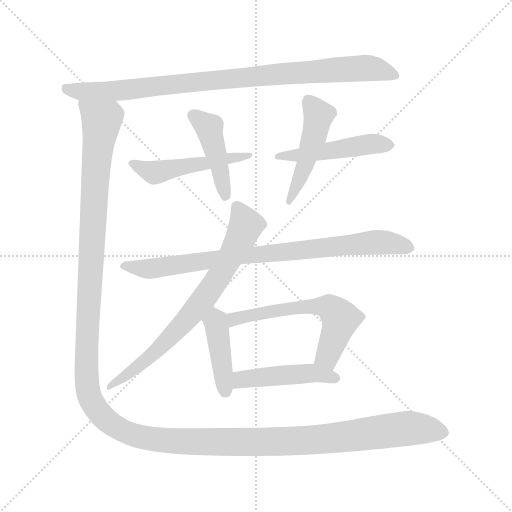
t = 0.00 s
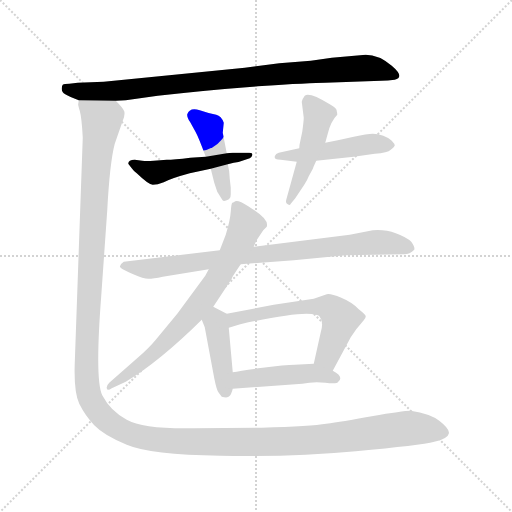
t = 1.76 s
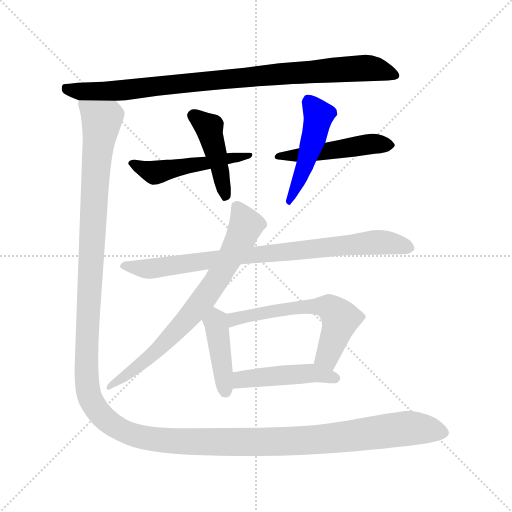
t = 3.52 s
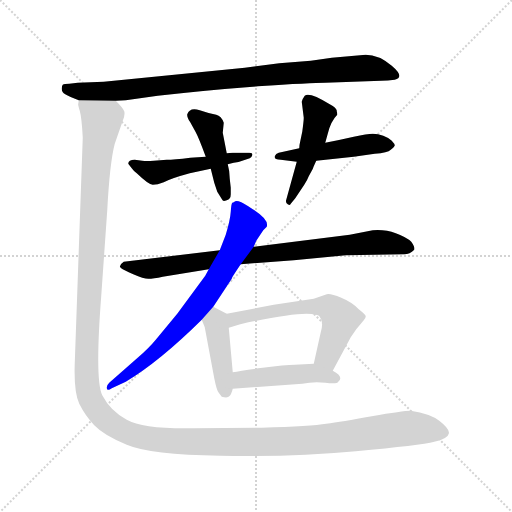
t = 5.28 s
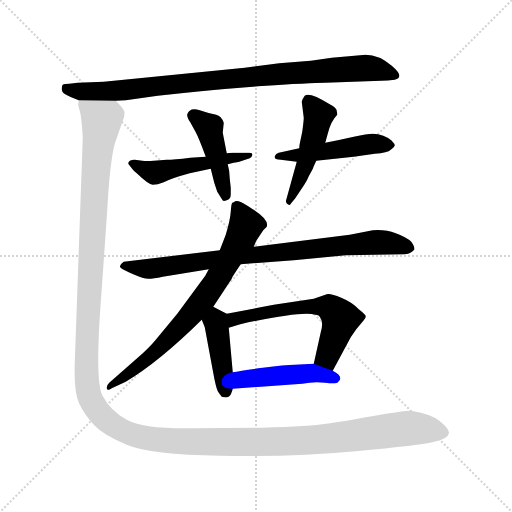
t = 7.04 s
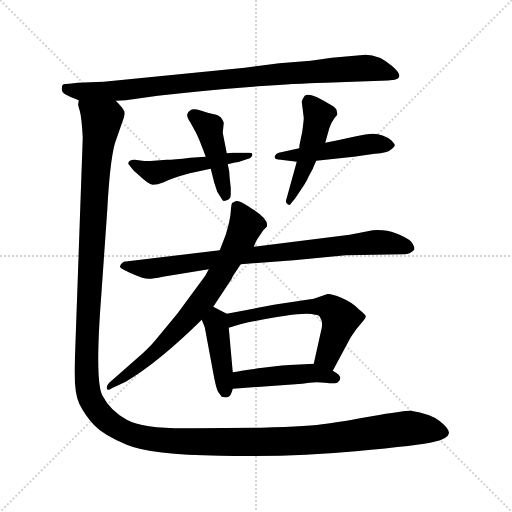
t = 8.80 s

The animated SVG that drew these frames (rendered in a browser with its animation timeline set to each time). Animation: 11 CSS @keyframes rules; one cycle of 8.80 s.

<svg version="1.1" viewBox="0 0 1024 1024" xmlns="http://www.w3.org/2000/svg">
  <g stroke="lightgray" stroke-dasharray="1,1" stroke-width="1" transform="scale(4, 4)">
    <line x1="0" y1="0" x2="256" y2="256"></line>
    <line x1="256" y1="0" x2="0" y2="256"></line>
    <line x1="128" y1="0" x2="128" y2="256"></line>
    <line x1="0" y1="128" x2="256" y2="128"></line>
  </g>
<g transform="scale(1, -1) translate(0, -848)">
   <style type="text/css">
    @keyframes keyframes0 {
      from {
       stroke: blue;
       stroke-dashoffset: 911;
       stroke-width: 128;
       }
       75% {
       animation-timing-function: step-end;
       stroke: blue;
       stroke-dashoffset: 0;
       stroke-width: 128;
       }
       to {
       stroke: black;
       stroke-width: 1024;
       }
       }
       #make-me-a-hanzi-animation-0 {
         animation: keyframes0 0.991374s both;
         animation-delay: 0.000000s;
         animation-timing-function: linear;
       }
    @keyframes keyframes1 {
      from {
       stroke: blue;
       stroke-dashoffset: 497;
       stroke-width: 128;
       }
       62% {
       animation-timing-function: step-end;
       stroke: blue;
       stroke-dashoffset: 0;
       stroke-width: 128;
       }
       to {
       stroke: black;
       stroke-width: 1024;
       }
       }
       #make-me-a-hanzi-animation-1 {
         animation: keyframes1 0.654460s both;
         animation-delay: 0.991374s;
         animation-timing-function: linear;
       }
    @keyframes keyframes2 {
      from {
       stroke: blue;
       stroke-dashoffset: 436;
       stroke-width: 128;
       }
       59% {
       animation-timing-function: step-end;
       stroke: blue;
       stroke-dashoffset: 0;
       stroke-width: 128;
       }
       to {
       stroke: black;
       stroke-width: 1024;
       }
       }
       #make-me-a-hanzi-animation-2 {
         animation: keyframes2 0.604818s both;
         animation-delay: 1.645833s;
         animation-timing-function: linear;
       }
    @keyframes keyframes3 {
      from {
       stroke: blue;
       stroke-dashoffset: 485;
       stroke-width: 128;
       }
       61% {
       animation-timing-function: step-end;
       stroke: blue;
       stroke-dashoffset: 0;
       stroke-width: 128;
       }
       to {
       stroke: black;
       stroke-width: 1024;
       }
       }
       #make-me-a-hanzi-animation-3 {
         animation: keyframes3 0.644694s both;
         animation-delay: 2.250651s;
         animation-timing-function: linear;
       }
    @keyframes keyframes4 {
      from {
       stroke: blue;
       stroke-dashoffset: 473;
       stroke-width: 128;
       }
       61% {
       animation-timing-function: step-end;
       stroke: blue;
       stroke-dashoffset: 0;
       stroke-width: 128;
       }
       to {
       stroke: black;
       stroke-width: 1024;
       }
       }
       #make-me-a-hanzi-animation-4 {
         animation: keyframes4 0.634928s both;
         animation-delay: 2.895345s;
         animation-timing-function: linear;
       }
    @keyframes keyframes5 {
      from {
       stroke: blue;
       stroke-dashoffset: 831;
       stroke-width: 128;
       }
       73% {
       animation-timing-function: step-end;
       stroke: blue;
       stroke-dashoffset: 0;
       stroke-width: 128;
       }
       to {
       stroke: black;
       stroke-width: 1024;
       }
       }
       #make-me-a-hanzi-animation-5 {
         animation: keyframes5 0.926270s both;
         animation-delay: 3.530273s;
         animation-timing-function: linear;
       }
    @keyframes keyframes6 {
      from {
       stroke: blue;
       stroke-dashoffset: 730;
       stroke-width: 128;
       }
       70% {
       animation-timing-function: step-end;
       stroke: blue;
       stroke-dashoffset: 0;
       stroke-width: 128;
       }
       to {
       stroke: black;
       stroke-width: 1024;
       }
       }
       #make-me-a-hanzi-animation-6 {
         animation: keyframes6 0.844076s both;
         animation-delay: 4.456543s;
         animation-timing-function: linear;
       }
    @keyframes keyframes7 {
      from {
       stroke: blue;
       stroke-dashoffset: 416;
       stroke-width: 128;
       }
       58% {
       animation-timing-function: step-end;
       stroke: blue;
       stroke-dashoffset: 0;
       stroke-width: 128;
       }
       to {
       stroke: black;
       stroke-width: 1024;
       }
       }
       #make-me-a-hanzi-animation-7 {
         animation: keyframes7 0.588542s both;
         animation-delay: 5.300618s;
         animation-timing-function: linear;
       }
    @keyframes keyframes8 {
      from {
       stroke: blue;
       stroke-dashoffset: 592;
       stroke-width: 128;
       }
       66% {
       animation-timing-function: step-end;
       stroke: blue;
       stroke-dashoffset: 0;
       stroke-width: 128;
       }
       to {
       stroke: black;
       stroke-width: 1024;
       }
       }
       #make-me-a-hanzi-animation-8 {
         animation: keyframes8 0.731771s both;
         animation-delay: 5.889160s;
         animation-timing-function: linear;
       }
    @keyframes keyframes9 {
      from {
       stroke: blue;
       stroke-dashoffset: 460;
       stroke-width: 128;
       }
       60% {
       animation-timing-function: step-end;
       stroke: blue;
       stroke-dashoffset: 0;
       stroke-width: 128;
       }
       to {
       stroke: black;
       stroke-width: 1024;
       }
       }
       #make-me-a-hanzi-animation-9 {
         animation: keyframes9 0.624349s both;
         animation-delay: 6.620931s;
         animation-timing-function: linear;
       }
    @keyframes keyframes10 {
      from {
       stroke: blue;
       stroke-dashoffset: 1606;
       stroke-width: 128;
       }
       84% {
       animation-timing-function: step-end;
       stroke: blue;
       stroke-dashoffset: 0;
       stroke-width: 128;
       }
       to {
       stroke: black;
       stroke-width: 1024;
       }
       }
       #make-me-a-hanzi-animation-10 {
         animation: keyframes10 1.556966s both;
         animation-delay: 7.245280s;
         animation-timing-function: linear;
       }
</style>
<path d="M 650.5 682.5 L 762.5 686.5 Q 775.5 686.5 789.5 688.5 Q 810.5 693.5 783.5 716.5 Q 757.5 738.5 731.5 738.5 L 663.5 732.5 L 621.5 726.5 L 558.5 721.5 L 489.5 712.5 L 207.5 684.5 L 155.5 682.5 L 138.5 680.5 Q 128.5 680.5 125.5 678.5 Q 123.5 676.5 123.5 670.5 Q 123.5 663.5 130.5 659.5 Q 138.5 654.5 157.5 647.5 L 231.5 646.5 L 251.5 647.5 L 315.5 656.5 Q 408.5 667.5 515.5 675.5 Q 623.5 682.5 650.5 682.5 Z" fill="lightgray"></path> 
<path d="M 333.5 528.5 L 307.5 526.5 Q 292.5 525.5 284.5 526.5 L 269.5 528.5 Q 256.5 528.5 256.5 520.5 L 263.5 511.5 Q 268.5 504.5 273.5 501.5 Q 297.5 478.5 305.5 478.5 Q 314.5 478.5 327.5 483.5 Q 342.5 491.5 379.5 501.5 L 421.5 510.5 L 455.5 519.5 L 467.5 522.5 Q 476.5 523.5 487.5 527.5 L 499.5 531.5 Q 503.5 533.5 504.5 537.5 Q 505.5 539.5 503.5 541.5 Q 502.5 542.5 498.5 542.5 L 465.5 542.5 Q 458.5 542.5 453.5 541.5 L 411.5 534.5 L 380.5 532.5 Q 347.5 528.5 333.5 528.5 Z" fill="lightgray"></path> 
<path d="M 421.5 510.5 L 428.5 482.5 L 434.5 464.5 L 444.5 448.5 Q 445.5 444.5 453.5 447.5 Q 461.5 449.5 461.5 459.5 L 461.5 472.5 L 459.5 490.5 Q 459.5 505.5 455.5 519.5 L 453.5 541.5 L 445.5 582.5 L 447.5 602.5 Q 442.5 616.5 432.5 618.5 Q 413.5 622.5 399.5 627.5 Q 385.5 631.5 379.5 626.5 Q 376.5 625.5 374.5 619.5 Q 373.5 613.5 380.5 603.5 L 391.5 583.5 Q 397.5 572.5 411.5 534.5 L 421.5 510.5 Z" fill="lightgray"></path> 
<path d="M 598.5 551.5 L 557.5 542.5 Q 551.5 541.5 549.5 535.5 Q 547.5 528.5 561.5 528.5 L 593.5 524.5 L 632.5 526.5 L 707.5 534.5 L 749.5 540.5 Q 775.5 542.5 781.5 548.5 Q 788.5 554.5 788.5 555.5 L 789.5 556.5 Q 789.5 560.5 783.5 566.5 Q 777.5 572.5 766.5 576.5 Q 756.5 580.5 745.5 580.5 Q 734.5 580.5 707.5 574.5 Q 681.5 568.5 650.5 562.5 L 598.5 551.5 Z" fill="lightgray"></path> 
<path d="M 593.5 524.5 L 572.5 448.5 Q 570.5 442.5 575.5 439.5 Q 580.5 436.5 581.5 440.5 L 590.5 451.5 L 608.5 478.5 Q 614.5 487.5 617.5 495.5 L 623.5 506.5 Q 625.5 509.5 627.5 515.5 L 632.5 526.5 L 650.5 562.5 L 655.5 580.5 Q 661.5 605.5 674.5 618.5 Q 674.5 623.5 673.5 625.5 Q 674.5 631.5 659.5 639.5 Q 618.5 664.5 609.5 656.5 Q 605.5 651.5 603.5 644.5 L 607.5 612.5 Q 607.5 606.5 604.5 584.5 L 600.5 565.5 Q 598.5 557.5 598.5 551.5 L 593.5 524.5 Z" fill="lightgray"></path> 
<path d="M 439.5 347.5 L 247.5 324.5 Q 241.5 320.5 240.5 316.5 Q 238.5 314.5 242.5 311.5 Q 246.5 308.5 266.5 299.5 Q 287.5 290.5 296.5 290.5 Q 306.5 290.5 325.5 294.5 L 417.5 309.5 L 481.5 319.5 L 587.5 327.5 L 691.5 337.5 L 808.5 339.5 Q 819.5 339.5 828.5 348.5 Q 830.5 353.5 822.5 364.5 Q 813.5 373.5 791.5 381.5 Q 770.5 389.5 745.5 387.5 L 699.5 378.5 L 507.5 354.5 L 439.5 347.5 Z" fill="lightgray"></path> 
<path d="M 464.5 442.5 Q 462.5 440.5 461.5 424.5 Q 460.5 408.5 451.5 378.5 L 439.5 347.5 L 417.5 309.5 L 410.5 296.5 L 354.5 220.5 L 311.5 168.5 Q 297.5 151.5 276.5 133.5 L 218.5 82.5 Q 212.5 76.5 213.5 71.5 Q 214.5 65.5 223.5 71.5 L 251.5 84.5 Q 318.5 124.5 403.5 208.5 L 426.5 234.5 L 463.5 290.5 Q 462.5 291.5 481.5 319.5 L 507.5 354.5 L 512.5 366.5 L 526.5 387.5 L 533.5 394.5 Q 538.5 408.5 505.5 429.5 L 496.5 435.5 Q 476.5 448.5 470.5 445.5 Q 465.5 442.5 464.5 442.5 Z" fill="lightgray"></path> 
<path d="M 403.5 208.5 L 409.5 193.5 L 428.5 91.5 Q 433.5 66.5 437.5 62.5 L 443.5 54.5 Q 455.5 51.5 458.5 55.5 Q 462.5 58.5 465.5 70.5 L 465.5 103.5 L 457.5 192.5 C 455.5 219.5 455.5 219.5 453.5 220.5 L 426.5 234.5 C 399.5 248.5 392.5 236.5 403.5 208.5 Z" fill="lightgray"></path> 
<path d="M 665.5 106.5 L 701.5 173.5 L 712.5 189.5 L 727.5 207.5 Q 731.5 211.5 731.5 215.5 Q 731.5 218.5 717.5 229.5 Q 704.5 243.5 682.5 252.5 Q 660.5 261.5 653.5 259.5 L 627.5 250.5 L 547.5 238.5 L 453.5 220.5 C 424.5 214.5 428.5 183.5 457.5 192.5 L 480.5 199.5 Q 606.5 227.5 630.5 218.5 Q 638.5 218.5 640.5 212.5 Q 647.5 204.5 641.5 183.5 L 627.5 120.5 C 620.5 91.5 651.5 80.5 665.5 106.5 Z" fill="lightgray"></path> 
<path d="M 465.5 70.5 L 604.5 80.5 Q 627.5 85.5 650.5 82.5 Q 674.5 79.5 676.5 84.5 Q 688.5 94.5 665.5 106.5 L 627.5 120.5 L 589.5 118.5 Q 570.5 118.5 525.5 112.5 Q 481.5 106.5 465.5 103.5 C 435.5 98.5 435.5 68.5 465.5 70.5 Z" fill="lightgray"></path> 
<path d="M 157.5 647.5 L 156.5 640.5 Q 155.5 639.5 159.5 626.5 Q 163.5 612.5 165.5 572.5 L 149.5 121.5 Q 147.5 64.5 158.5 40.5 Q 170.5 16.5 188.5 -2.5 Q 207.5 -22.5 253.5 -41.5 Q 300.5 -61.5 440.5 -63.5 Q 581.5 -66.5 711.5 -54.5 Q 841.5 -42.5 868.5 -35.5 Q 895.5 -29.5 897.5 -19.5 Q 900.5 -10.5 878.5 6.5 Q 860.5 20.5 821.5 26.5 Q 805.5 26.5 743.5 15.5 Q 682.5 4.5 652.5 0.5 Q 623.5 -4.5 523.5 -7.5 L 388.5 -8.5 Q 287.5 -10.5 253.5 8.5 Q 220.5 26.5 204.5 57.5 Q 189.5 87.5 202.5 256.5 L 214.5 427.5 Q 219.5 522.5 229.5 560.5 L 245.5 606.5 Q 250.5 618.5 248.5 625.5 Q 246.5 631.5 231.5 646.5 C 218.5 673.5 153.5 677.5 157.5 647.5 Z" fill="lightgray"></path> 
      <clipPath id="make-me-a-hanzi-clip-0">
      <path d="M 650.5 682.5 L 762.5 686.5 Q 775.5 686.5 789.5 688.5 Q 810.5 693.5 783.5 716.5 Q 757.5 738.5 731.5 738.5 L 663.5 732.5 L 621.5 726.5 L 558.5 721.5 L 489.5 712.5 L 207.5 684.5 L 155.5 682.5 L 138.5 680.5 Q 128.5 680.5 125.5 678.5 Q 123.5 676.5 123.5 670.5 Q 123.5 663.5 130.5 659.5 Q 138.5 654.5 157.5 647.5 L 231.5 646.5 L 251.5 647.5 L 315.5 656.5 Q 408.5 667.5 515.5 675.5 Q 623.5 682.5 650.5 682.5 Z" fill="lightgray"></path>
      </clipPath>
      <path clip-path="url(#make-me-a-hanzi-clip-0)" d="M 133.5 672.5 L 153.5 665.5 L 209.5 664.5 L 735.5 712.5 L 784.5 702.5 " fill="none" id="make-me-a-hanzi-animation-0" stroke-dasharray="783 1566" stroke-linecap="round"></path>

      <clipPath id="make-me-a-hanzi-clip-1">
      <path d="M 333.5 528.5 L 307.5 526.5 Q 292.5 525.5 284.5 526.5 L 269.5 528.5 Q 256.5 528.5 256.5 520.5 L 263.5 511.5 Q 268.5 504.5 273.5 501.5 Q 297.5 478.5 305.5 478.5 Q 314.5 478.5 327.5 483.5 Q 342.5 491.5 379.5 501.5 L 421.5 510.5 L 455.5 519.5 L 467.5 522.5 Q 476.5 523.5 487.5 527.5 L 499.5 531.5 Q 503.5 533.5 504.5 537.5 Q 505.5 539.5 503.5 541.5 Q 502.5 542.5 498.5 542.5 L 465.5 542.5 Q 458.5 542.5 453.5 541.5 L 411.5 534.5 L 380.5 532.5 Q 347.5 528.5 333.5 528.5 Z" fill="lightgray"></path>
      </clipPath>
      <path clip-path="url(#make-me-a-hanzi-clip-1)" d="M 265.5 520.5 L 314.5 503.5 L 500.5 538.5 " fill="none" id="make-me-a-hanzi-animation-1" stroke-dasharray="369 738" stroke-linecap="round"></path>

      <clipPath id="make-me-a-hanzi-clip-2">
      <path d="M 421.5 510.5 L 428.5 482.5 L 434.5 464.5 L 444.5 448.5 Q 445.5 444.5 453.5 447.5 Q 461.5 449.5 461.5 459.5 L 461.5 472.5 L 459.5 490.5 Q 459.5 505.5 455.5 519.5 L 453.5 541.5 L 445.5 582.5 L 447.5 602.5 Q 442.5 616.5 432.5 618.5 Q 413.5 622.5 399.5 627.5 Q 385.5 631.5 379.5 626.5 Q 376.5 625.5 374.5 619.5 Q 373.5 613.5 380.5 603.5 L 391.5 583.5 Q 397.5 572.5 411.5 534.5 L 421.5 510.5 Z" fill="lightgray"></path>
      </clipPath>
      <path clip-path="url(#make-me-a-hanzi-clip-2)" d="M 384.5 617.5 L 418.5 590.5 L 450.5 457.5 " fill="none" id="make-me-a-hanzi-animation-2" stroke-dasharray="308 616" stroke-linecap="round"></path>

      <clipPath id="make-me-a-hanzi-clip-3">
      <path d="M 598.5 551.5 L 557.5 542.5 Q 551.5 541.5 549.5 535.5 Q 547.5 528.5 561.5 528.5 L 593.5 524.5 L 632.5 526.5 L 707.5 534.5 L 749.5 540.5 Q 775.5 542.5 781.5 548.5 Q 788.5 554.5 788.5 555.5 L 789.5 556.5 Q 789.5 560.5 783.5 566.5 Q 777.5 572.5 766.5 576.5 Q 756.5 580.5 745.5 580.5 Q 734.5 580.5 707.5 574.5 Q 681.5 568.5 650.5 562.5 L 598.5 551.5 Z" fill="lightgray"></path>
      </clipPath>
      <path clip-path="url(#make-me-a-hanzi-clip-3)" d="M 557.5 534.5 L 733.5 559.5 L 784.5 560.5 " fill="none" id="make-me-a-hanzi-animation-3" stroke-dasharray="357 714" stroke-linecap="round"></path>

      <clipPath id="make-me-a-hanzi-clip-4">
      <path d="M 593.5 524.5 L 572.5 448.5 Q 570.5 442.5 575.5 439.5 Q 580.5 436.5 581.5 440.5 L 590.5 451.5 L 608.5 478.5 Q 614.5 487.5 617.5 495.5 L 623.5 506.5 Q 625.5 509.5 627.5 515.5 L 632.5 526.5 L 650.5 562.5 L 655.5 580.5 Q 661.5 605.5 674.5 618.5 Q 674.5 623.5 673.5 625.5 Q 674.5 631.5 659.5 639.5 Q 618.5 664.5 609.5 656.5 Q 605.5 651.5 603.5 644.5 L 607.5 612.5 Q 607.5 606.5 604.5 584.5 L 600.5 565.5 Q 598.5 557.5 598.5 551.5 L 593.5 524.5 Z" fill="lightgray"></path>
      </clipPath>
      <path clip-path="url(#make-me-a-hanzi-clip-4)" d="M 616.5 645.5 L 637.5 615.5 L 606.5 508.5 L 577.5 445.5 " fill="none" id="make-me-a-hanzi-animation-4" stroke-dasharray="345 690" stroke-linecap="round"></path>

      <clipPath id="make-me-a-hanzi-clip-5">
      <path d="M 439.5 347.5 L 247.5 324.5 Q 241.5 320.5 240.5 316.5 Q 238.5 314.5 242.5 311.5 Q 246.5 308.5 266.5 299.5 Q 287.5 290.5 296.5 290.5 Q 306.5 290.5 325.5 294.5 L 417.5 309.5 L 481.5 319.5 L 587.5 327.5 L 691.5 337.5 L 808.5 339.5 Q 819.5 339.5 828.5 348.5 Q 830.5 353.5 822.5 364.5 Q 813.5 373.5 791.5 381.5 Q 770.5 389.5 745.5 387.5 L 699.5 378.5 L 507.5 354.5 L 439.5 347.5 Z" fill="lightgray"></path>
      </clipPath>
      <path clip-path="url(#make-me-a-hanzi-clip-5)" d="M 248.5 316.5 L 313.5 311.5 L 446.5 331.5 L 753.5 363.5 L 819.5 351.5 " fill="none" id="make-me-a-hanzi-animation-5" stroke-dasharray="703 1406" stroke-linecap="round"></path>

      <clipPath id="make-me-a-hanzi-clip-6">
      <path d="M 464.5 442.5 Q 462.5 440.5 461.5 424.5 Q 460.5 408.5 451.5 378.5 L 439.5 347.5 L 417.5 309.5 L 410.5 296.5 L 354.5 220.5 L 311.5 168.5 Q 297.5 151.5 276.5 133.5 L 218.5 82.5 Q 212.5 76.5 213.5 71.5 Q 214.5 65.5 223.5 71.5 L 251.5 84.5 Q 318.5 124.5 403.5 208.5 L 426.5 234.5 L 463.5 290.5 Q 462.5 291.5 481.5 319.5 L 507.5 354.5 L 512.5 366.5 L 526.5 387.5 L 533.5 394.5 Q 538.5 408.5 505.5 429.5 L 496.5 435.5 Q 476.5 448.5 470.5 445.5 Q 465.5 442.5 464.5 442.5 Z" fill="lightgray"></path>
      </clipPath>
      <path clip-path="url(#make-me-a-hanzi-clip-6)" d="M 470.5 437.5 L 491.5 397.5 L 432.5 286.5 L 381.5 217.5 L 324.5 157.5 L 261.5 103.5 L 218.5 75.5 " fill="none" id="make-me-a-hanzi-animation-6" stroke-dasharray="602 1204" stroke-linecap="round"></path>

      <clipPath id="make-me-a-hanzi-clip-7">
      <path d="M 403.5 208.5 L 409.5 193.5 L 428.5 91.5 Q 433.5 66.5 437.5 62.5 L 443.5 54.5 Q 455.5 51.5 458.5 55.5 Q 462.5 58.5 465.5 70.5 L 465.5 103.5 L 457.5 192.5 C 455.5 219.5 455.5 219.5 453.5 220.5 L 426.5 234.5 C 399.5 248.5 392.5 236.5 403.5 208.5 Z" fill="lightgray"></path>
      </clipPath>
      <path clip-path="url(#make-me-a-hanzi-clip-7)" d="M 429.5 224.5 L 450.5 65.5 " fill="none" id="make-me-a-hanzi-animation-7" stroke-dasharray="288 576" stroke-linecap="round"></path>

      <clipPath id="make-me-a-hanzi-clip-8">
      <path d="M 665.5 106.5 L 701.5 173.5 L 712.5 189.5 L 727.5 207.5 Q 731.5 211.5 731.5 215.5 Q 731.5 218.5 717.5 229.5 Q 704.5 243.5 682.5 252.5 Q 660.5 261.5 653.5 259.5 L 627.5 250.5 L 547.5 238.5 L 453.5 220.5 C 424.5 214.5 428.5 183.5 457.5 192.5 L 480.5 199.5 Q 606.5 227.5 630.5 218.5 Q 638.5 218.5 640.5 212.5 Q 647.5 204.5 641.5 183.5 L 627.5 120.5 C 620.5 91.5 651.5 80.5 665.5 106.5 Z" fill="lightgray"></path>
      </clipPath>
      <path clip-path="url(#make-me-a-hanzi-clip-8)" d="M 461.5 200.5 L 479.5 213.5 L 490.5 211.5 L 541.5 225.5 L 622.5 235.5 L 657.5 233.5 L 681.5 210.5 L 653.5 134.5 L 636.5 125.5 " fill="none" id="make-me-a-hanzi-animation-8" stroke-dasharray="464 928" stroke-linecap="round"></path>

      <clipPath id="make-me-a-hanzi-clip-9">
      <path d="M 465.5 70.5 L 604.5 80.5 Q 627.5 85.5 650.5 82.5 Q 674.5 79.5 676.5 84.5 Q 688.5 94.5 665.5 106.5 L 627.5 120.5 L 589.5 118.5 Q 570.5 118.5 525.5 112.5 Q 481.5 106.5 465.5 103.5 C 435.5 98.5 435.5 68.5 465.5 70.5 Z" fill="lightgray"></path>
      </clipPath>
      <path clip-path="url(#make-me-a-hanzi-clip-9)" d="M 472.5 76.5 L 482.5 89.5 L 622.5 102.5 L 668.5 92.5 " fill="none" id="make-me-a-hanzi-animation-9" stroke-dasharray="332 664" stroke-linecap="round"></path>

      <clipPath id="make-me-a-hanzi-clip-10">
      <path d="M 157.5 647.5 L 156.5 640.5 Q 155.5 639.5 159.5 626.5 Q 163.5 612.5 165.5 572.5 L 149.5 121.5 Q 147.5 64.5 158.5 40.5 Q 170.5 16.5 188.5 -2.5 Q 207.5 -22.5 253.5 -41.5 Q 300.5 -61.5 440.5 -63.5 Q 581.5 -66.5 711.5 -54.5 Q 841.5 -42.5 868.5 -35.5 Q 895.5 -29.5 897.5 -19.5 Q 900.5 -10.5 878.5 6.5 Q 860.5 20.5 821.5 26.5 Q 805.5 26.5 743.5 15.5 Q 682.5 4.5 652.5 0.5 Q 623.5 -4.5 523.5 -7.5 L 388.5 -8.5 Q 287.5 -10.5 253.5 8.5 Q 220.5 26.5 204.5 57.5 Q 189.5 87.5 202.5 256.5 L 214.5 427.5 Q 219.5 522.5 229.5 560.5 L 245.5 606.5 Q 250.5 618.5 248.5 625.5 Q 246.5 631.5 231.5 646.5 C 218.5 673.5 153.5 677.5 157.5 647.5 Z" fill="lightgray"></path>
      </clipPath>
      <path clip-path="url(#make-me-a-hanzi-clip-10)" d="M 164.5 642.5 L 203.5 606.5 L 188.5 470.5 L 172.5 112.5 L 182.5 46.5 L 216.5 4.5 L 253.5 -17.5 L 293.5 -28.5 L 387.5 -36.5 L 624.5 -32.5 L 824.5 -7.5 L 887.5 -17.5 " fill="none" id="make-me-a-hanzi-animation-10" stroke-dasharray="1478 2956" stroke-linecap="round"></path>

</g>
</svg>
